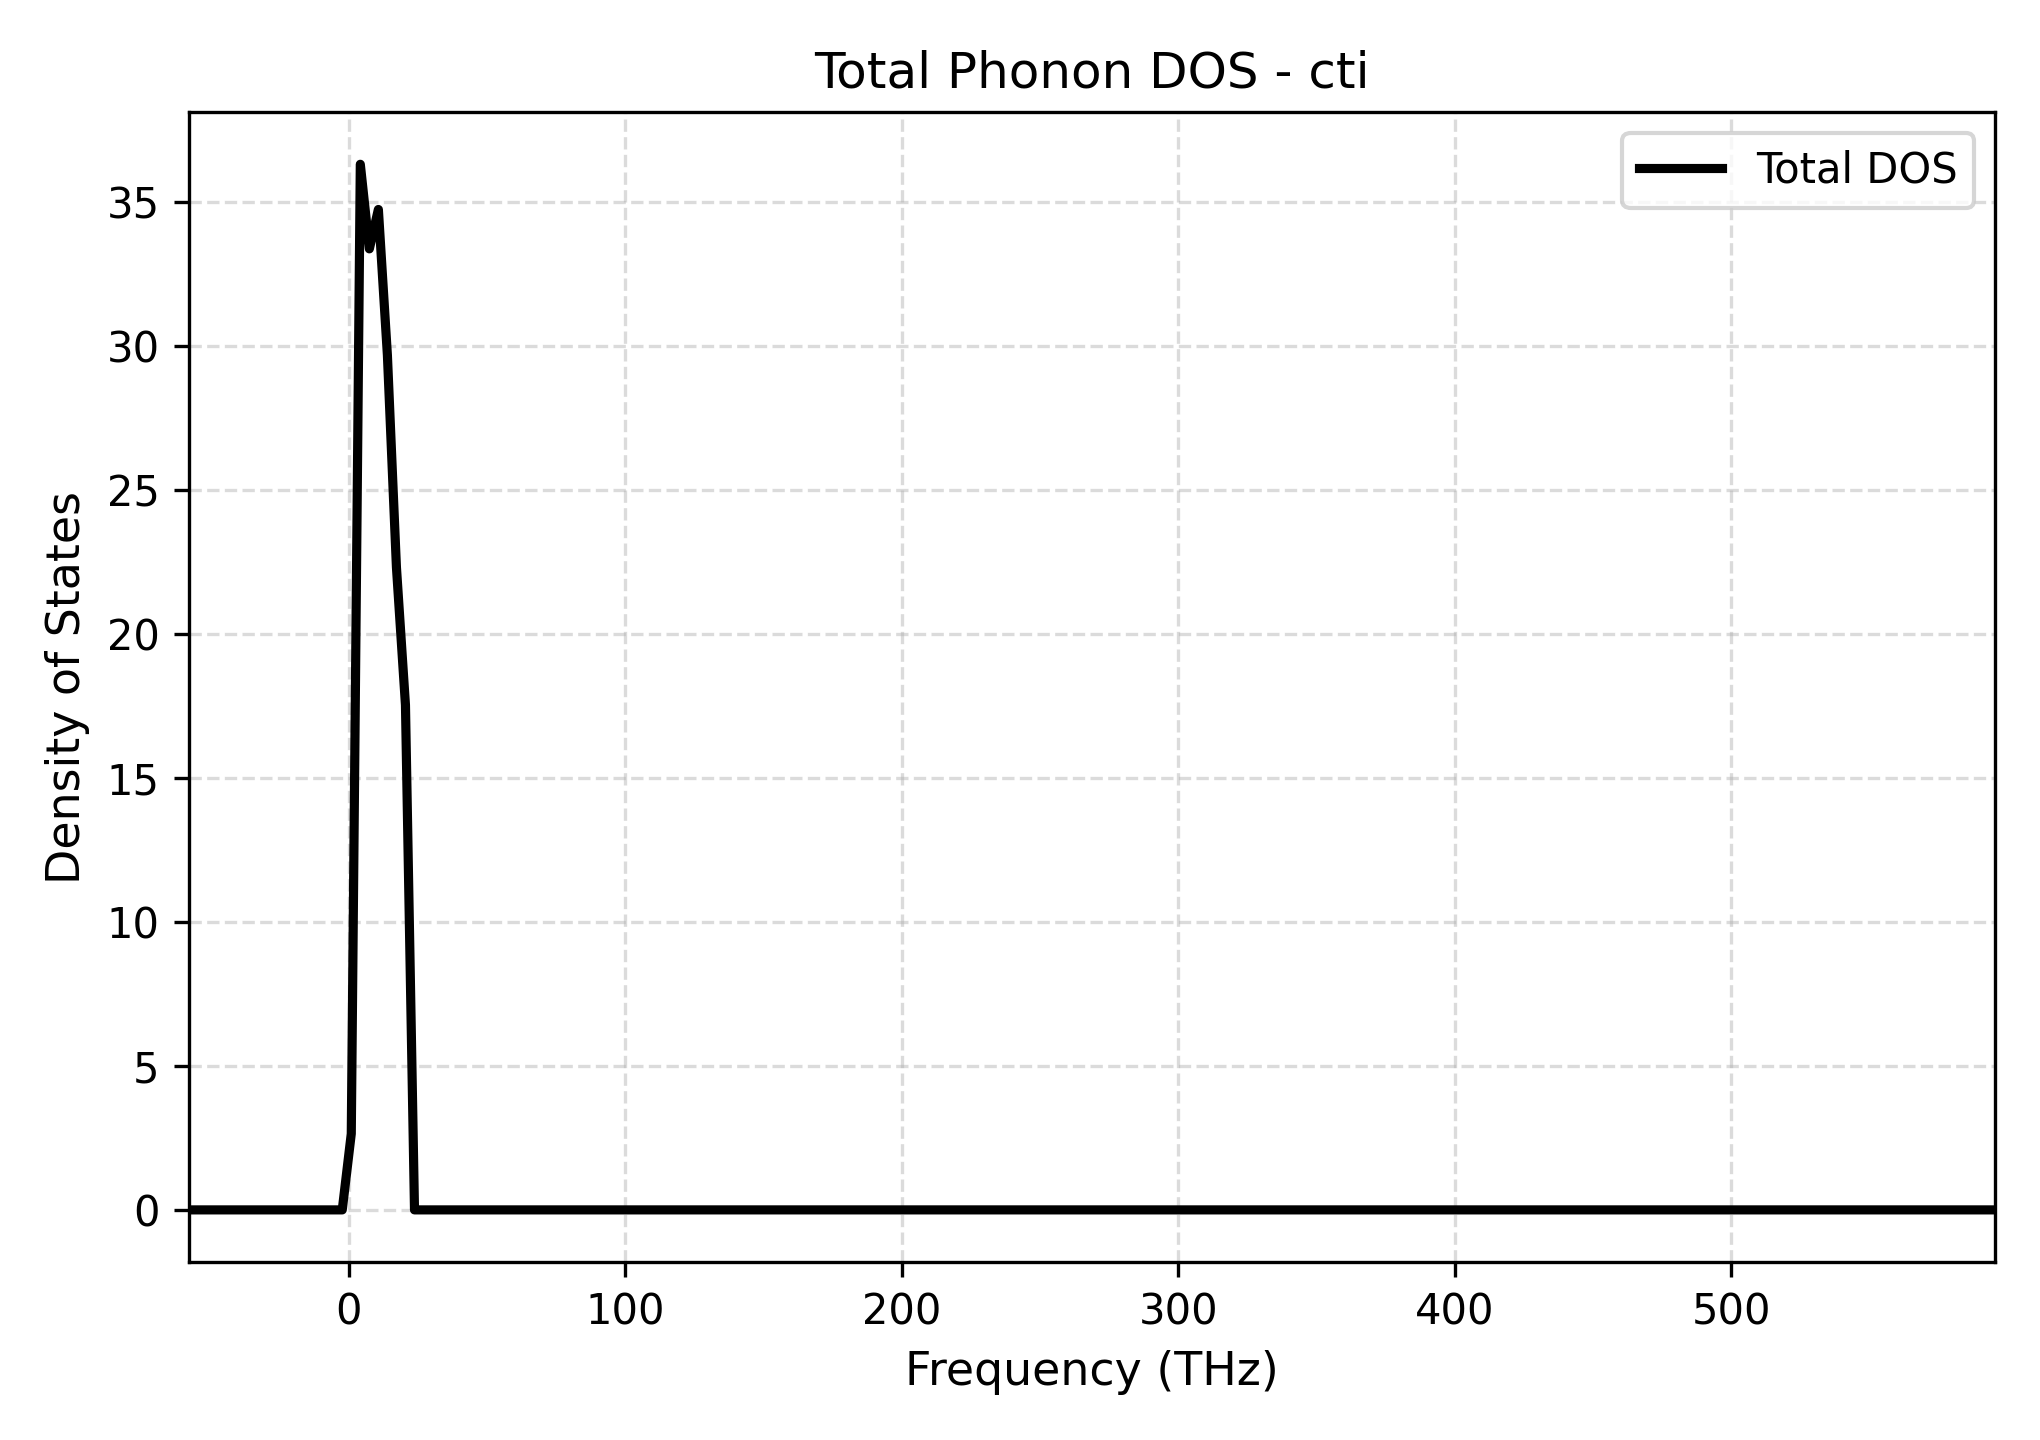

Source data for this figure (header and first rows):
Frequency_THz, Total_DOS
-57.8, 0.0
-54.54, 0.0
-51.27, 0.0
-48, 0.0
-44.74, 0.0
-41.47, 0.0
-38.21, 0.0
-34.94, 0.0
-31.67, 0.0
-28.41, 0.0
-25.14, 0.0
-21.88, 0.0
-18.61, 0.0
-15.34, 0.0
-12.08, 0.0
-8.812, 0.0
-5.546, 0.0
-2.28, 0.0
0.9857, 2.644
4.252, 36.31
7.518, 33.37
10.78, 34.74
14.05, 29.68
17.32, 22.32
20.58, 17.53
23.85, 0.0
27.11, 0.0
30.38, 0.0
33.65, 0.0
36.91, 0.0
40.18, 0.0
43.44, 0.0
46.71, 0.0
49.98, 0.0
53.24, 0.0
56.51, 0.0
59.77, 0.0
63.04, 0.0
66.31, 0.0
69.57, 0.0
72.84, 0.0
76.1, 0.0
79.37, 0.0
82.64, 0.0
85.9, 0.0
89.17, 0.0
92.43, 0.0
95.7, 0.0
98.97, 0.0
102.2, 0.0
105.5, 0.0
108.8, 0.0
112, 0.0
115.3, 0.0
118.6, 0.0
121.8, 0.0
125.1, 0.0
128.4, 0.0
131.6, 0.0
134.9, 0.0
... 141 more rows
